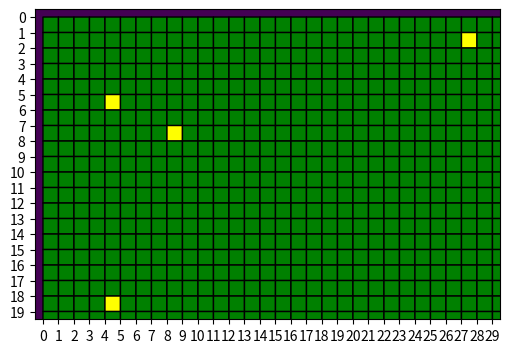

This figure's Python source:
import numpy as np
import random
from math import floor
from matplotlib import pyplot as plt
from matplotlib import colors

# generate grid
x = 20
y = 30
px = 1
py = 1
nx = int(x/px)
ny = int(y/py)
field_array = np.zeros((nx, ny))

# generate one random measurement
def generate_measurement(x=(0,20), y=(0,30), s=(0,3)):
    x = round(random.uniform(x[0], x[1]), 2)
    y = round(random.uniform(y[0], y[1]), 2)
    s = round(random.uniform(s[0], s[1]), 2)
    return [x,y,s]

# generate 10 measurements and append to corresponding field_array element
for i in range(10):
    mx, my, ms = generate_measurement()
    mx, my = floor(mx), floor(my)
    field_array[mx, my] = ms

# create occupied grid
cmap = colors.ListedColormap(['Green','Yellow'])
plt.figure(figsize=(6,6))
plt.pcolor(field_array[::-1],cmap=cmap,edgecolors='k', linewidths=1)
plt.xticks(np.arange(0,y,step=py))
plt.yticks(np.arange(0,x,step=px))
plt.show()

plt.imshow(field_array)
plt.show()